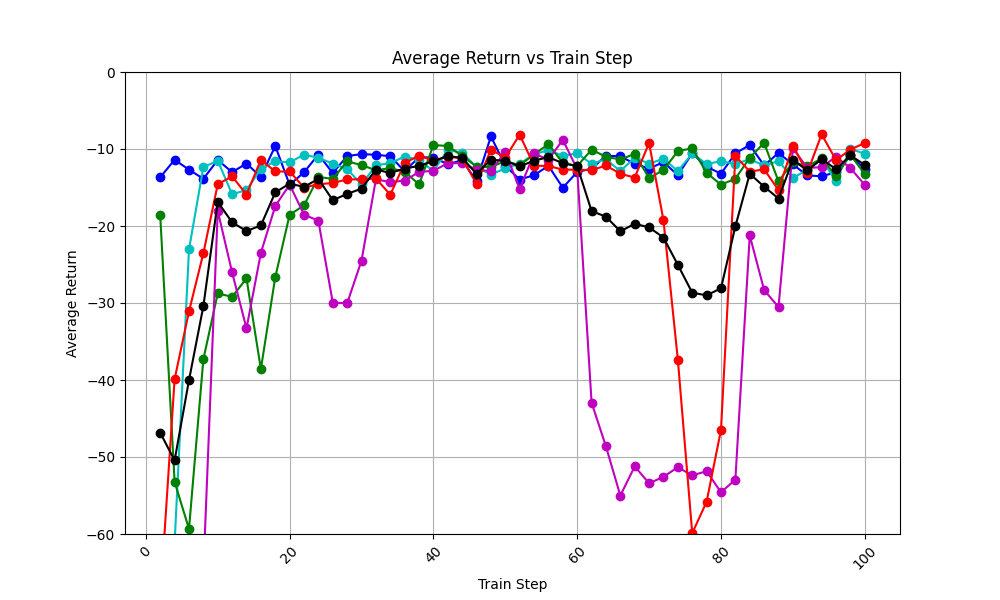

Source data for this figure (header and first rows):
train_step, avg_return_0, avg_return_1, avg_return_2, avg_return_3, avg_return_4, avg_of_avg_returns
2, -13.67, -71.78, -18.62, -61.73, -68.45, -46.85
4, -11.4, -61.19, -53.23, -86.53, -39.9, -50.45
6, -12.69, -23.05, -59.34, -73.97, -31.1, -40.03
8, -13.86, -12.36, -37.31, -64.99, -23.54, -30.41
10, -11.43, -11.52, -28.75, -18.03, -14.57, -16.86
12, -13.01, -15.87, -29.2, -26.03, -13.56, -19.53
14, -11.89, -15.34, -26.81, -33.3, -15.91, -20.65
16, -13.62, -12.56, -38.58, -23.49, -11.42, -19.93
18, -9.605, -11.6, -26.65, -17.41, -12.92, -15.64
20, -14.65, -11.74, -18.54, -14.63, -12.92, -14.5
22, -13.02, -10.73, -17.33, -18.51, -15.01, -14.92
24, -10.72, -11.14, -13.64, -19.33, -14.57, -13.88
26, -13.12, -11.9, -13.87, -29.94, -14.42, -16.65
28, -10.92, -12.62, -11.6, -30.04, -13.95, -15.83
30, -10.66, -14.6, -12.1, -24.49, -13.93, -15.16
32, -10.75, -12.12, -12.75, -13.93, -13.82, -12.68
34, -10.93, -11.83, -12.49, -14.31, -15.94, -13.1
36, -12.9, -10.99, -12.95, -14.09, -11.82, -12.55
38, -11.03, -11.41, -14.6, -12.99, -10.87, -12.18
40, -11.14, -12.89, -9.495, -12.81, -11.52, -11.57
42, -11.95, -10.09, -9.601, -11.87, -11, -10.9
44, -11.47, -10.49, -10.89, -11.82, -11.21, -11.18
46, -14.15, -12.35, -12.29, -12.74, -14.54, -13.21
48, -8.367, -13.33, -12.35, -12.84, -10.08, -11.39
50, -12.18, -12.51, -11.56, -10.38, -11.11, -11.55
52, -13.96, -11.92, -12.1, -15.19, -8.138, -12.26
54, -13.4, -10.67, -10.72, -10.58, -12.17, -11.51
56, -12.18, -10.17, -9.345, -11.39, -12.21, -11.06
58, -15.03, -10.89, -11.84, -8.807, -12.68, -11.85
60, -12.98, -10.56, -12.2, -12.63, -12.69, -12.21
62, -12.56, -11.93, -10.1, -42.94, -12.76, -18.06
64, -10.87, -11.33, -11.01, -48.63, -12.14, -18.79
66, -10.95, -12.87, -11.37, -55.02, -13.23, -20.69
68, -11.91, -11.12, -10.63, -51.22, -13.7, -19.72
70, -12.54, -11.9, -13.79, -53.42, -9.219, -20.17
72, -11.71, -11.27, -12.72, -52.57, -19.26, -21.5
74, -13.39, -12.87, -10.28, -51.33, -37.37, -25.05
76, -10.56, -10.58, -9.91, -52.39, -59.9, -28.67
78, -12.31, -11.95, -13.1, -51.84, -55.81, -29
80, -13.2, -11.59, -14.63, -54.58, -46.48, -28.1
82, -10.57, -11.94, -13.87, -52.94, -10.9, -20.04
84, -9.479, -11.34, -11.12, -21.23, -12.93, -13.22
86, -12.14, -12.14, -9.211, -28.31, -12.65, -14.89
88, -10.52, -11.57, -14.2, -30.53, -15.34, -16.43
90, -12, -13.77, -11.72, -9.902, -9.571, -11.39
92, -13.44, -12.7, -12.26, -12.45, -13.1, -12.79
94, -13.54, -11.33, -11.22, -12.38, -8.087, -11.31
96, -13.03, -14.16, -13.49, -11, -11.44, -12.62
98, -10.79, -10.01, -10.79, -12.47, -10.08, -10.83
100, -12.62, -10.59, -13.23, -14.67, -9.211, -12.07
